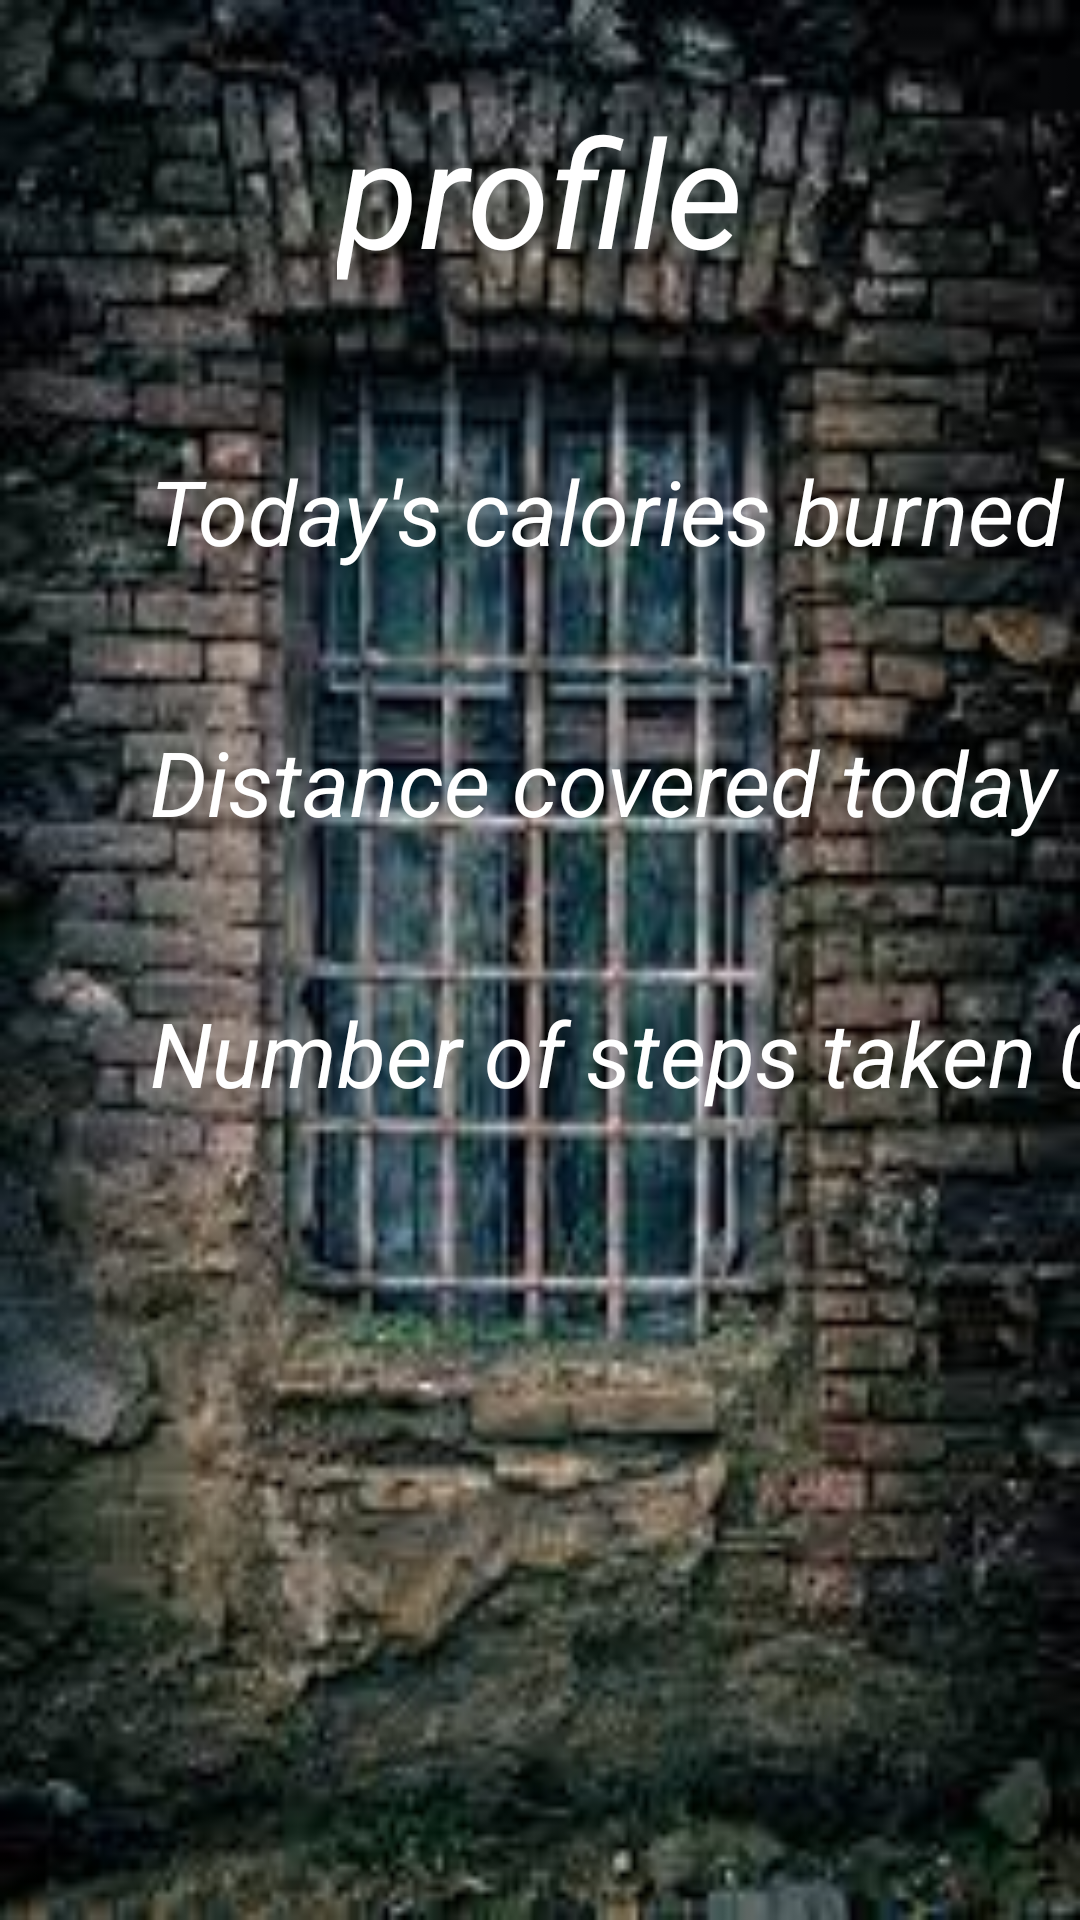

Layout XML and referenced resources for this Android screen:
<!-- AndroidManifest.xml: application theme Theme.Finaluri -->
<!-- res/layout/activity_main6.xml -->
<?xml version="1.0" encoding="utf-8"?>
<androidx.constraintlayout.widget.ConstraintLayout xmlns:android="http://schemas.android.com/apk/res/android"
    xmlns:app="http://schemas.android.com/apk/res-auto"
    xmlns:tools="http://schemas.android.com/tools"
    android:layout_width="match_parent"
    android:layout_height="match_parent"
    android:background="@drawable/img_1"
    tools:context=".MainActivity6">

    <TextView
        android:id="@+id/textView12"
        android:layout_width="wrap_content"
        android:layout_height="wrap_content"
        android:layout_marginStart="50dp"
        android:layout_marginTop="150dp"
        android:text="Today's calories burned 0"
        android:textSize="30dp"
        android:textStyle="italic"
        android:textColor="@color/white"
        app:layout_constraintStart_toStartOf="parent"
        app:layout_constraintTop_toTopOf="parent" />

    <TextView
        android:id="@+id/textView13"
        android:layout_width="wrap_content"
        android:layout_height="wrap_content"
        android:layout_marginTop="50dp"
        android:text="Distance covered today 0 "
        android:textStyle="italic"
        android:textColor="@color/white"
        android:textSize="30dp"
        app:layout_constraintStart_toStartOf="@+id/textView12"
        app:layout_constraintTop_toBottomOf="@+id/textView12" />

    <TextView
        android:id="@+id/textView14"
        android:layout_width="wrap_content"
        android:layout_height="wrap_content"
        android:layout_marginTop="50dp"
        android:text="Number of steps taken 0"
        android:textColor="@color/white"
        android:textStyle="italic"
        android:textSize="30dp"
        app:layout_constraintStart_toStartOf="@+id/textView13"
        app:layout_constraintTop_toBottomOf="@+id/textView13" />

    <TextView
        android:id="@+id/textView15"
        android:layout_width="wrap_content"
        android:layout_height="wrap_content"
        android:layout_marginTop="30dp"
        android:text="profile"
        android:textColor="@color/white"
        android:textStyle="italic"
        android:textSize="50dp"
        app:layout_constraintEnd_toEndOf="parent"
        app:layout_constraintStart_toStartOf="parent"
        app:layout_constraintTop_toTopOf="parent" />

    <ImageView
        android:id="@+id/imageView4"
        android:layout_width="40dp"
        android:layout_height="46dp"
        android:layout_marginStart="50dp"
        android:layout_marginBottom="80dp"
        app:layout_constraintBottom_toBottomOf="parent"
        app:layout_constraintStart_toStartOf="parent"
        app:srcCompat="@drawable/ic_baseline_arrow_back_ios_24" />

</androidx.constraintlayout.widget.ConstraintLayout>
<!-- resources referenced by this layout -->
<resources>
  <!-- drawable img_1: png bitmap (drawable-v24, 123696 bytes) -->
  <style name="Theme.Finaluri" parent="Theme.MaterialComponents.DayNight.NoActionBar">
          
          <item name="colorPrimary">@color/purple_500</item>
          <item name="colorPrimaryVariant">@color/purple_700</item>
          <item name="colorOnPrimary">@color/white</item>
          
          <item name="colorSecondary">@color/teal_200</item>
          <item name="colorSecondaryVariant">@color/teal_700</item>
          <item name="colorOnSecondary">@color/black</item>
          
          <item name="android:statusBarColor">?attr/colorPrimaryVariant</item>
          
      </style>
  <!-- not gathered from this repository: default colours our renderer supplied (Android Studio template values) -->
  <color name="purple_500">#FF6200EE</color>
  <color name="purple_700">#FF3700B3</color>
  <color name="teal_200">#FF03DAC5</color>
  <color name="teal_700">#FF018786</color>
  <color name="black">#FF000000</color>
  <color name="white">#FFFFFFFF</color>
</resources>
